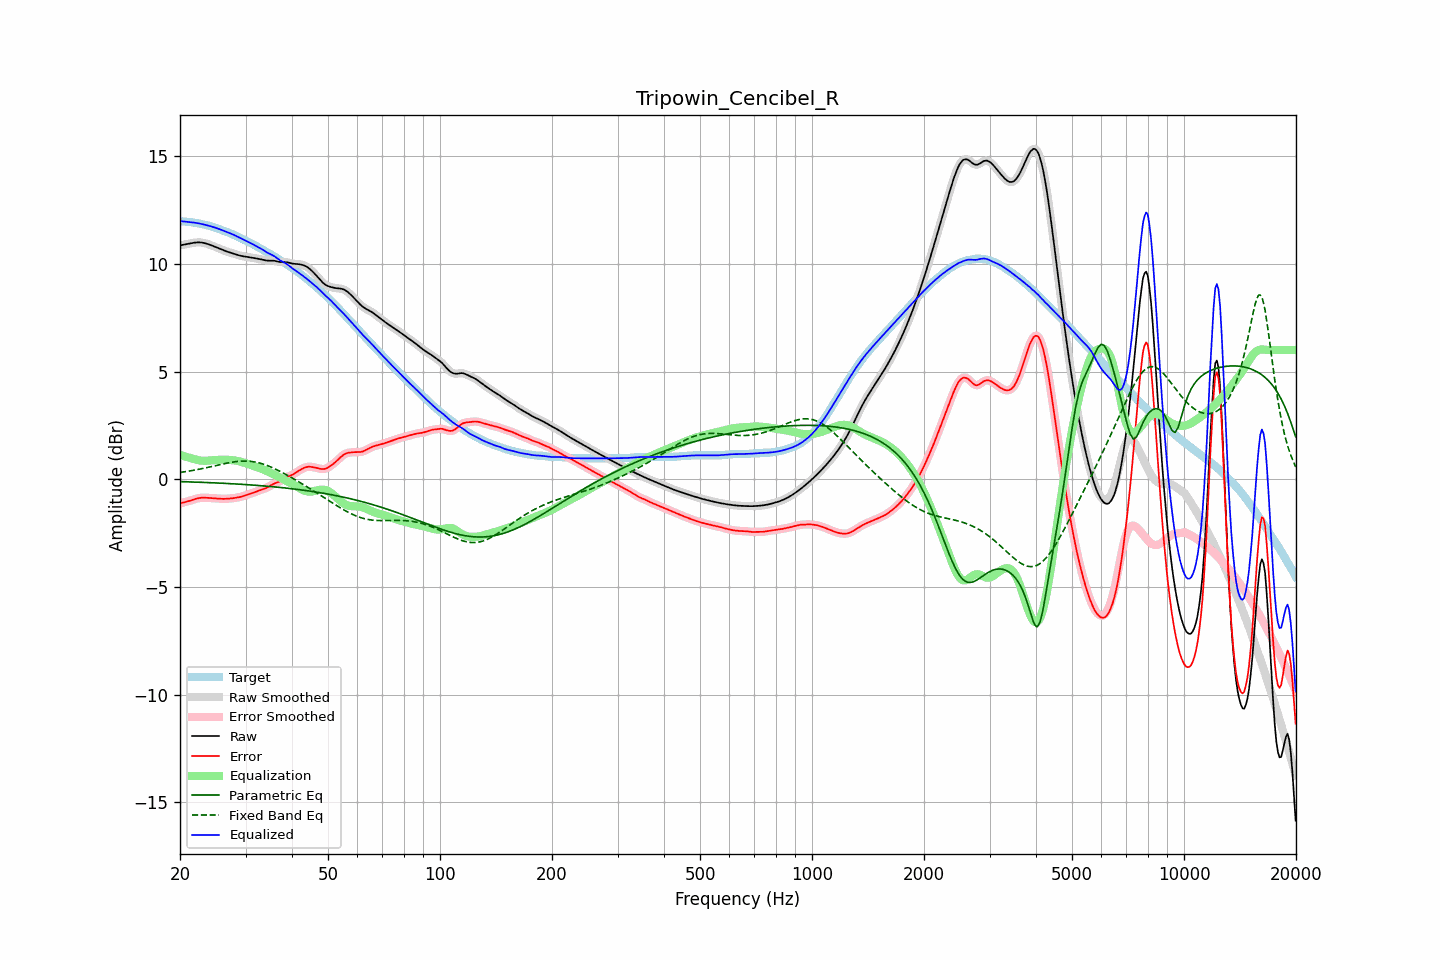

The data file committed next to this chart (first rows):
frequency, raw, error, smoothed, error_smoothed, equalization, parametric_eq, fixed_band_eq, equalized_raw, equalized_smoothed, target
20.00, 10.85, -1.12, 10.85, -1.12, 1.13, -0.11, 0.31, 11.98, 11.98, 11.98
20.20, 10.87, -1.10, 10.87, -1.10, 1.11, -0.11, 0.33, 11.97, 11.97, 11.97
20.40, 10.88, -1.08, 10.88, -1.08, 1.08, -0.11, 0.34, 11.97, 11.96, 11.97
20.61, 10.90, -1.06, 10.90, -1.06, 1.06, -0.12, 0.35, 11.96, 11.96, 11.96
20.81, 10.91, -1.04, 10.91, -1.04, 1.04, -0.12, 0.36, 11.95, 11.95, 11.95
21.02, 10.92, -1.02, 10.92, -1.02, 1.02, -0.12, 0.37, 11.94, 11.94, 11.95
21.23, 10.94, -1.00, 10.94, -1.00, 0.99, -0.12, 0.38, 11.93, 11.93, 11.94
21.44, 10.95, -0.98, 10.95, -0.98, 0.97, -0.13, 0.40, 11.93, 11.93, 11.93
21.66, 10.97, -0.95, 10.97, -0.95, 0.95, -0.13, 0.41, 11.92, 11.92, 11.92
21.87, 10.98, -0.93, 10.98, -0.93, 0.93, -0.13, 0.42, 11.91, 11.91, 11.91
22.09, 10.99, -0.91, 10.99, -0.91, 0.91, -0.13, 0.44, 11.90, 11.90, 11.89
22.31, 10.99, -0.89, 10.99, -0.89, 0.89, -0.14, 0.45, 11.88, 11.88, 11.88
22.54, 10.99, -0.87, 10.99, -0.87, 0.88, -0.14, 0.47, 11.87, 11.87, 11.86
22.76, 10.99, -0.86, 10.99, -0.86, 0.87, -0.14, 0.48, 11.85, 11.85, 11.85
22.99, 10.98, -0.85, 10.98, -0.86, 0.86, -0.14, 0.50, 11.84, 11.84, 11.83
23.22, 10.96, -0.85, 10.96, -0.86, 0.86, -0.15, 0.51, 11.82, 11.82, 11.82
23.45, 10.95, -0.86, 10.95, -0.86, 0.86, -0.15, 0.53, 11.80, 11.80, 11.80
23.69, 10.92, -0.86, 10.92, -0.86, 0.86, -0.15, 0.54, 11.78, 11.78, 11.78
23.92, 10.90, -0.87, 10.90, -0.87, 0.87, -0.16, 0.56, 11.76, 11.76, 11.76
24.16, 10.87, -0.87, 10.87, -0.87, 0.87, -0.16, 0.58, 11.74, 11.74, 11.74
24.40, 10.84, -0.88, 10.84, -0.88, 0.88, -0.16, 0.60, 11.72, 11.72, 11.72
24.65, 10.81, -0.88, 10.81, -0.88, 0.88, -0.17, 0.61, 11.70, 11.70, 11.70
24.89, 10.78, -0.89, 10.78, -0.89, 0.89, -0.17, 0.63, 11.67, 11.67, 11.67
25.14, 10.75, -0.90, 10.75, -0.90, 0.90, -0.17, 0.65, 11.65, 11.65, 11.65
25.39, 10.72, -0.90, 10.72, -0.90, 0.90, -0.18, 0.66, 11.62, 11.62, 11.62
25.65, 10.69, -0.91, 10.69, -0.91, 0.91, -0.18, 0.68, 11.59, 11.59, 11.59
25.91, 10.66, -0.91, 10.66, -0.91, 0.91, -0.18, 0.70, 11.56, 11.56, 11.57
26.16, 10.63, -0.91, 10.63, -0.91, 0.91, -0.19, 0.71, 11.54, 11.54, 11.54
26.43, 10.60, -0.91, 10.60, -0.91, 0.91, -0.19, 0.73, 11.51, 11.51, 11.51
26.69, 10.57, -0.91, 10.57, -0.91, 0.91, -0.20, 0.74, 11.48, 11.48, 11.48
26.96, 10.55, -0.90, 10.55, -0.90, 0.90, -0.20, 0.76, 11.45, 11.45, 11.45
27.23, 10.52, -0.89, 10.52, -0.90, 0.90, -0.20, 0.77, 11.42, 11.42, 11.42
27.50, 10.50, -0.89, 10.50, -0.89, 0.89, -0.21, 0.79, 11.39, 11.39, 11.39
27.77, 10.48, -0.88, 10.48, -0.88, 0.88, -0.21, 0.80, 11.36, 11.36, 11.36
28.05, 10.45, -0.87, 10.45, -0.87, 0.87, -0.22, 0.81, 11.32, 11.32, 11.32
28.33, 10.43, -0.86, 10.43, -0.86, 0.86, -0.22, 0.82, 11.29, 11.29, 11.29
28.62, 10.41, -0.84, 10.41, -0.84, 0.84, -0.22, 0.83, 11.25, 11.25, 11.25
28.90, 10.38, -0.83, 10.38, -0.83, 0.83, -0.23, 0.83, 11.21, 11.21, 11.21
29.19, 10.37, -0.81, 10.37, -0.81, 0.81, -0.23, 0.84, 11.18, 11.18, 11.18
29.48, 10.35, -0.79, 10.35, -0.79, 0.79, -0.24, 0.84, 11.14, 11.14, 11.14
29.78, 10.34, -0.77, 10.34, -0.77, 0.77, -0.24, 0.84, 11.11, 11.11, 11.11
30.08, 10.33, -0.74, 10.33, -0.74, 0.74, -0.25, 0.84, 11.07, 11.07, 11.07
30.38, 10.32, -0.72, 10.32, -0.72, 0.72, -0.25, 0.84, 11.04, 11.04, 11.03
30.68, 10.31, -0.69, 10.31, -0.69, 0.69, -0.26, 0.84, 11.00, 11.00, 11.00
30.99, 10.29, -0.67, 10.29, -0.67, 0.67, -0.26, 0.83, 10.96, 10.96, 10.96
31.30, 10.28, -0.64, 10.28, -0.64, 0.64, -0.27, 0.82, 10.92, 10.92, 10.92
31.61, 10.27, -0.61, 10.27, -0.61, 0.61, -0.27, 0.81, 10.88, 10.88, 10.88
31.93, 10.25, -0.59, 10.25, -0.59, 0.59, -0.28, 0.80, 10.84, 10.84, 10.84
32.24, 10.24, -0.56, 10.24, -0.56, 0.56, -0.29, 0.78, 10.80, 10.80, 10.80
32.57, 10.23, -0.53, 10.23, -0.53, 0.53, -0.29, 0.76, 10.76, 10.76, 10.76
32.89, 10.21, -0.50, 10.21, -0.50, 0.51, -0.30, 0.74, 10.72, 10.72, 10.71
33.22, 10.19, -0.48, 10.19, -0.48, 0.48, -0.30, 0.72, 10.67, 10.67, 10.67
33.55, 10.18, -0.45, 10.18, -0.45, 0.45, -0.31, 0.70, 10.62, 10.62, 10.63
33.89, 10.16, -0.43, 10.16, -0.42, 0.42, -0.32, 0.67, 10.58, 10.58, 10.59
34.23, 10.15, -0.39, 10.15, -0.39, 0.38, -0.32, 0.64, 10.53, 10.53, 10.54
34.57, 10.14, -0.35, 10.15, -0.35, 0.35, -0.33, 0.62, 10.49, 10.49, 10.50
34.92, 10.14, -0.31, 10.14, -0.31, 0.31, -0.34, 0.59, 10.45, 10.45, 10.45
35.27, 10.15, -0.26, 10.14, -0.26, 0.27, -0.34, 0.55, 10.42, 10.42, 10.41
35.62, 10.14, -0.22, 10.14, -0.23, 0.24, -0.35, 0.52, 10.38, 10.38, 10.37
35.97, 10.13, -0.19, 10.13, -0.19, 0.20, -0.36, 0.49, 10.34, 10.33, 10.33
... 635 more rows
